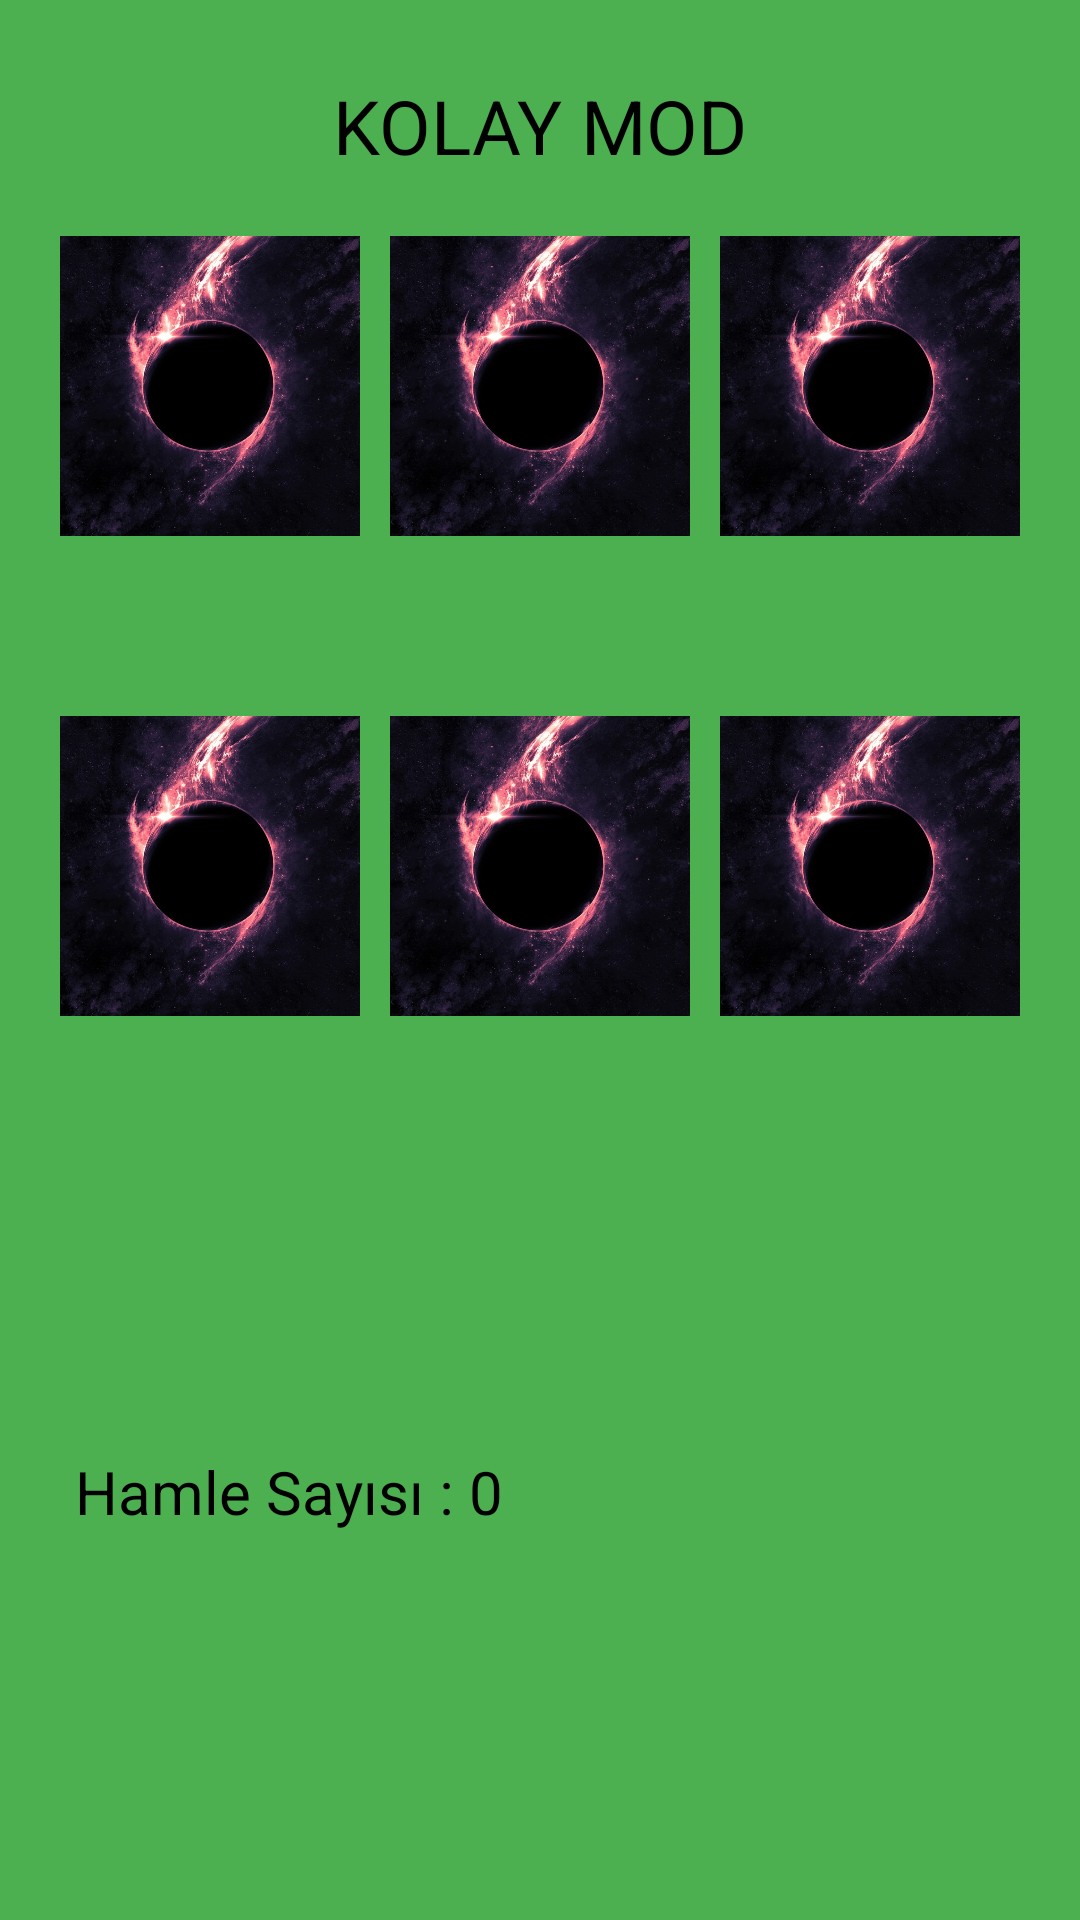

Produce the Android XML layout that renders to this screen, including the resource entries it uses.
<!-- AndroidManifest.xml: application theme Theme.Hafiza -->
<!-- res/layout/activity_easy_mod.xml -->
<?xml version="1.0" encoding="utf-8"?>
<LinearLayout
    xmlns:android="http://schemas.android.com/apk/res/android"
    xmlns:app="http://schemas.android.com/apk/res-auto"
    xmlns:tools="http://schemas.android.com/tools"
    android:layout_width="match_parent"
    android:orientation="vertical"
    android:background="#4CAF50"
    android:layout_height="match_parent"
    tools:context=".EasyModActivity">

    <TextView
        android:layout_width="match_parent"
        android:layout_height="wrap_content"
        android:text="KOLAY MOD"
        android:textSize="25dp"
        android:textColor="@color/black"
        android:gravity="center"
        android:layout_marginTop="25dp"
        />

    <FrameLayout
        android:layout_width="match_parent"
        android:padding="20dp"
        android:layout_height="300dp">

        <ImageButton
            android:id="@+id/img_easy1"
            android:layout_width="100dp"
            android:layout_height="100dp"
            android:layout_gravity="top|left"
            android:background="@drawable/card" />

        <ImageButton
            android:id="@+id/img_easy2"
            android:layout_width="100dp"
            android:layout_height="100dp"
            android:layout_gravity="top|center"
            android:background="@drawable/card" />

        <ImageButton
            android:id="@+id/img_easy3"
            android:layout_width="100dp"
            android:layout_height="100dp"
            android:layout_gravity="top|right"
            android:background="@drawable/card" />


        <ImageButton
            android:id="@+id/img_easy4"
            android:layout_width="100dp"
            android:layout_height="100dp"
            android:layout_gravity="bottom|left"
            android:background="@drawable/card" />

        <ImageButton
            android:id="@+id/img_easy5"
            android:layout_width="100dp"
            android:layout_height="100dp"
            android:layout_gravity="bottom|center"
            android:background="@drawable/card" />

        <ImageButton
            android:id="@+id/img_easy6"
            android:layout_width="100dp"
            android:layout_height="100dp"
            android:layout_gravity="bottom|right"
            android:background="@drawable/card" />

    </FrameLayout>

    <TextView
        android:id="@+id/tv_moves"
        android:layout_width="match_parent"
        android:layout_height="wrap_content"
        android:padding="25dp"
        android:layout_marginTop="100dp"
        android:textSize="20dp"
        android:textColor="@color/black"
        android:text="Hamle Sayısı : 0"/>

</LinearLayout>
<!-- resources referenced by this layout -->
<resources>
  <color name="black">#FF000000</color>
  <!-- drawable card: png bitmap (drawable-v24, 524907 bytes) -->
  <style name="Theme.Hafiza" parent="Theme.MaterialComponents.DayNight.DarkActionBar">
          
          <item name="colorPrimary">@color/purple_500</item>
          <item name="colorPrimaryVariant">@color/purple_700</item>
          <item name="colorOnPrimary">@color/white</item>
          
          <item name="colorSecondary">@color/teal_200</item>
          <item name="colorSecondaryVariant">@color/teal_700</item>
          <item name="colorOnSecondary">@color/black</item>
          
          <item name="android:statusBarColor" tools:targetApi="l">?attr/colorPrimaryVariant</item>
          
      </style>
  <color name="purple_500">#FF6200EE</color>
  <color name="purple_700">#FF3700B3</color>
  <color name="white">#FFFFFFFF</color>
  <color name="teal_200">#FF03DAC5</color>
  <color name="teal_700">#FF018786</color>
</resources>
